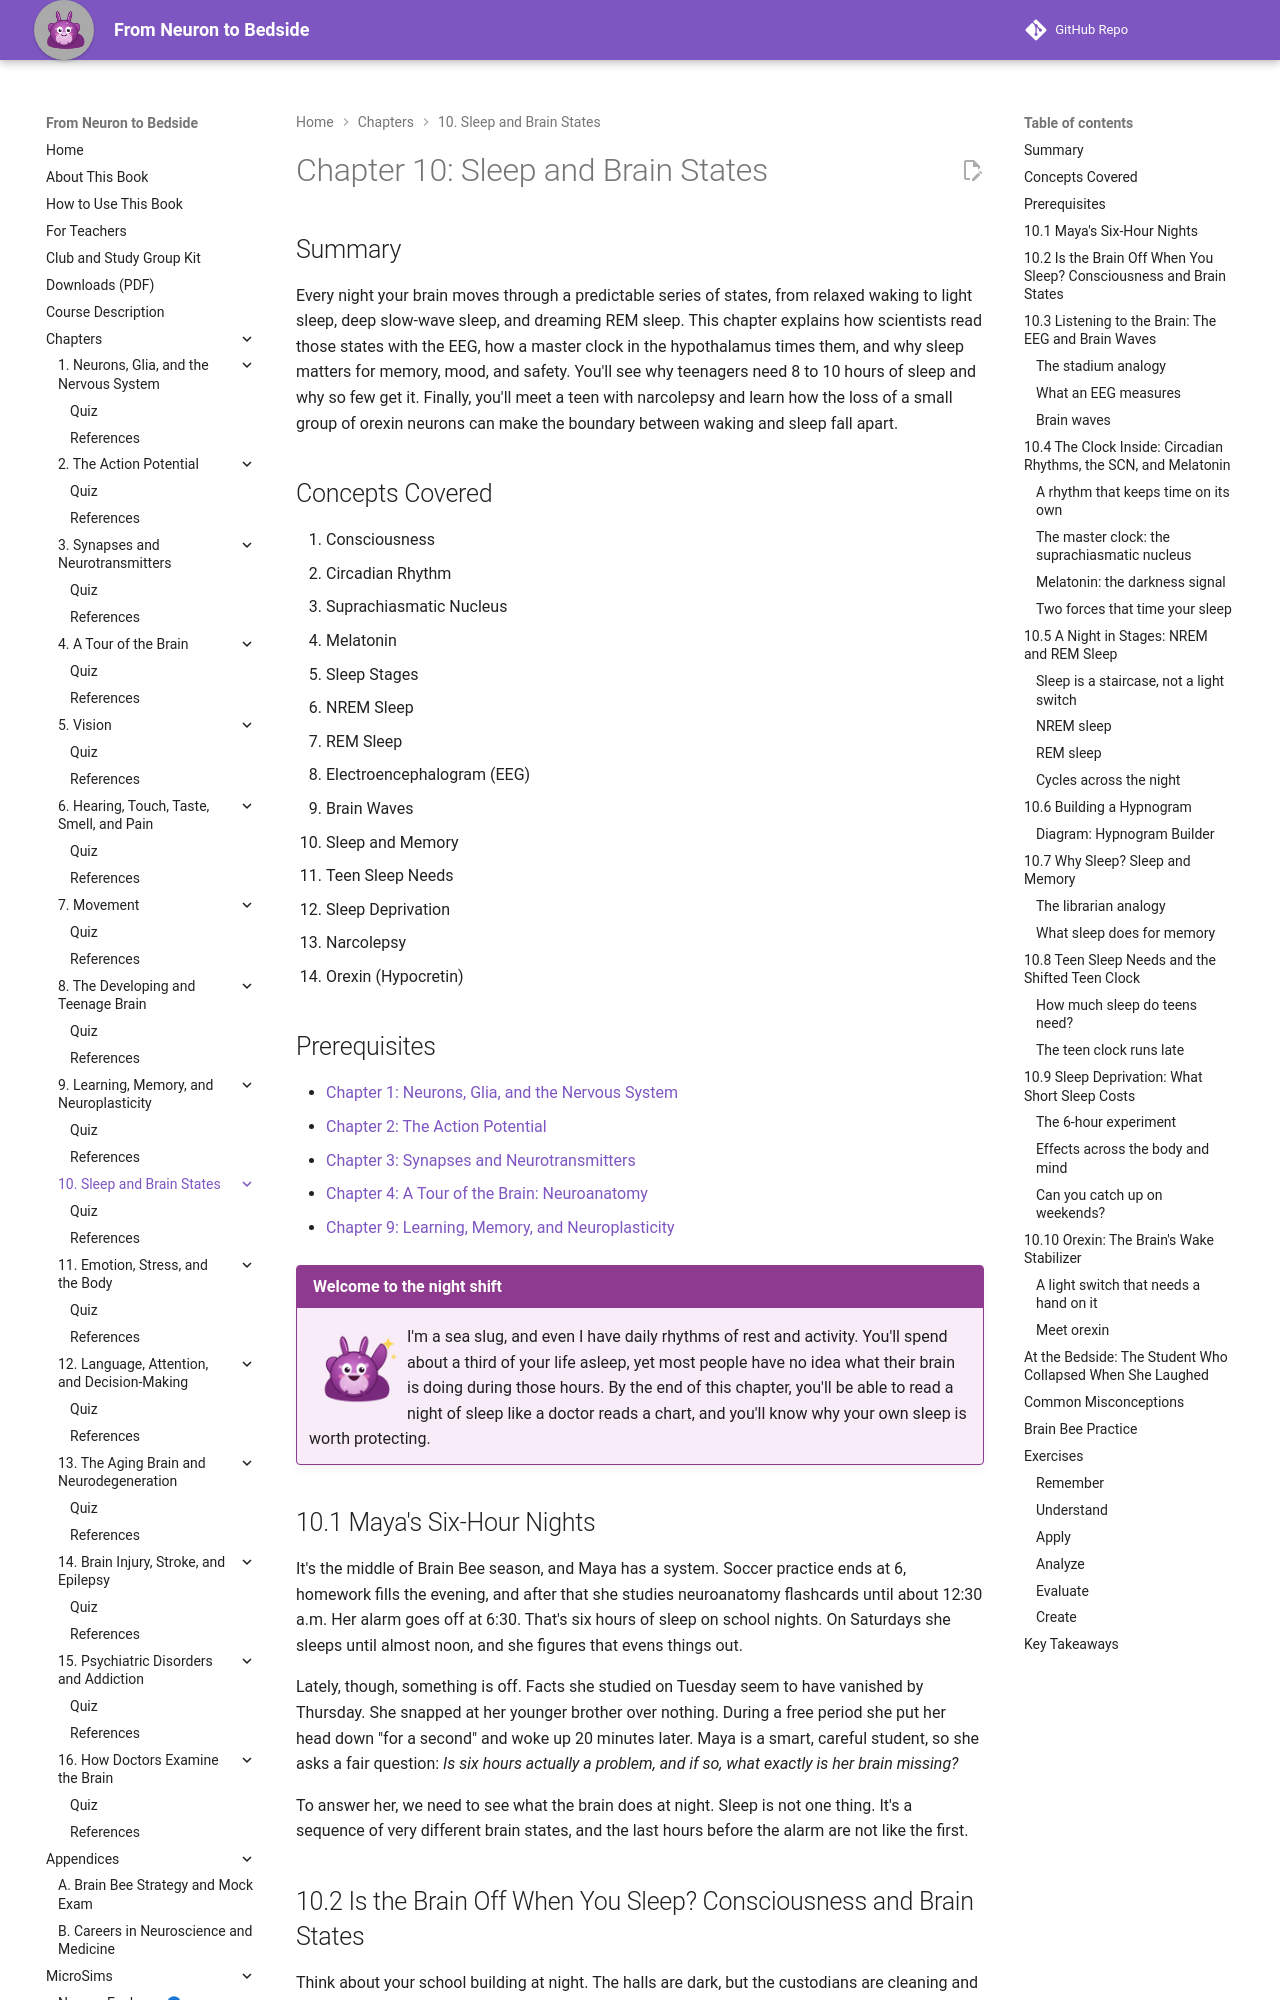

repository: aaryavvatts-lab/neuroscience-textbook · page: chapters/10-sleep-and-brain-states/index.html · generator: mkdocs

---
title: "Chapter 10: Sleep and Brain States"
description: "How the brain's clock, sleep stages, and orexin control sleep and waking, why teens need 8 to 10 hours, and what narcolepsy teaches us."
image: /sims/ch10-hypnogram/ch10-hypnogram.png
date: 2026-10-12
version: 1.0
---

# Chapter 10: Sleep and Brain States

## Summary

Every night your brain moves through a predictable series of states, from relaxed waking to light sleep, deep slow-wave sleep, and dreaming REM sleep. This chapter explains how scientists read those states with the EEG, how a master clock in the hypothalamus times them, and why sleep matters for memory, mood, and safety. You'll see why teenagers need 8 to 10 hours of sleep and why so few get it. Finally, you'll meet a teen with narcolepsy and learn how the loss of a small group of orexin neurons can make the boundary between waking and sleep fall apart.

## Concepts Covered

1. Consciousness
2. Circadian Rhythm
3. Suprachiasmatic Nucleus
4. Melatonin
5. Sleep Stages
6. NREM Sleep
7. REM Sleep
8. Electroencephalogram (EEG)
9. Brain Waves
10. Sleep and Memory
11. Teen Sleep Needs
12. Sleep Deprivation
13. Narcolepsy
14. Orexin (Hypocretin)

## Prerequisites

- [Chapter 1: Neurons, Glia, and the Nervous System](../01-neurons-and-glia/index.md)
- [Chapter 2: The Action Potential](../02-action-potential/index.md)
- [Chapter 3: Synapses and Neurotransmitters](../03-synapses-and-neurotransmitters/index.md)
- [Chapter 4: A Tour of the Brain: Neuroanatomy](../04-neuroanatomy/index.md)
- [Chapter 9: Learning, Memory, and Neuroplasticity](../09-learning-memory-plasticity/index.md)

!!! mascot-welcome "Welcome to the night shift"
    ![Ply waving hello](../../img/mascot/welcome.png){ class="mascot-admonition-img" }
    I'm a sea slug, and even I have daily rhythms of rest and activity. You'll spend about a third of your life asleep, yet most people have no idea what their brain is doing during those hours. By the end of this chapter, you'll be able to read a night of sleep like a doctor reads a chart, and you'll know why your own sleep is worth protecting.

## 10.1 Maya's Six-Hour Nights

It's the middle of Brain Bee season, and Maya has a system. Soccer practice ends at 6, homework fills the evening, and after that she studies neuroanatomy flashcards until about 12:30 a.m. Her alarm goes off at 6:30. That's six hours of sleep on school nights. On Saturdays she sleeps until almost noon, and she figures that evens things out.

Lately, though, something is off. Facts she studied on Tuesday seem to have vanished by Thursday. She snapped at her younger brother over nothing. During a free period she put her head down "for a second" and woke up 20 minutes later. Maya is a smart, careful student, so she asks a fair question: *Is six hours actually a problem, and if so, what exactly is her brain missing?*

To answer her, we need to see what the brain does at night. Sleep is not one thing. It's a sequence of very different brain states, and the last hours before the alarm are not like the first.

## 10.2 Is the Brain Off When You Sleep? Consciousness and Brain States

Think about your school building at night. The halls are dark, but the custodians are cleaning and the computers are backing up. The building isn't off. It's in a different *mode*, doing work that can't happen during class. Your brain at night is a lot like that.

**Consciousness** is your state of awareness of yourself and your surroundings. In medicine, doctors often think about two parts: *arousal* (how awake you are) and *awareness* (what you are experiencing). In deep sleep, both drop. During dreaming (REM sleep), you are asleep and mostly cut off from the outside world, but you can still have vivid experiences inside your head.

A **brain state** is an overall pattern of activity across the brain that goes along with a certain level of consciousness. Waking, light sleep, deep sleep, and dreaming sleep are all different brain states. Each has its own electrical signature and chemistry.

The key idea for this chapter: **the brain never shuts off during sleep.** Neurons keep firing action potentials (you met these in [Chapter 2](../02-action-potential/index.md)). What changes is the *pattern* of firing, which neurons are active, and which neurotransmitters are being released.

## 10.3 Listening to the Brain: The EEG and Brain Waves
